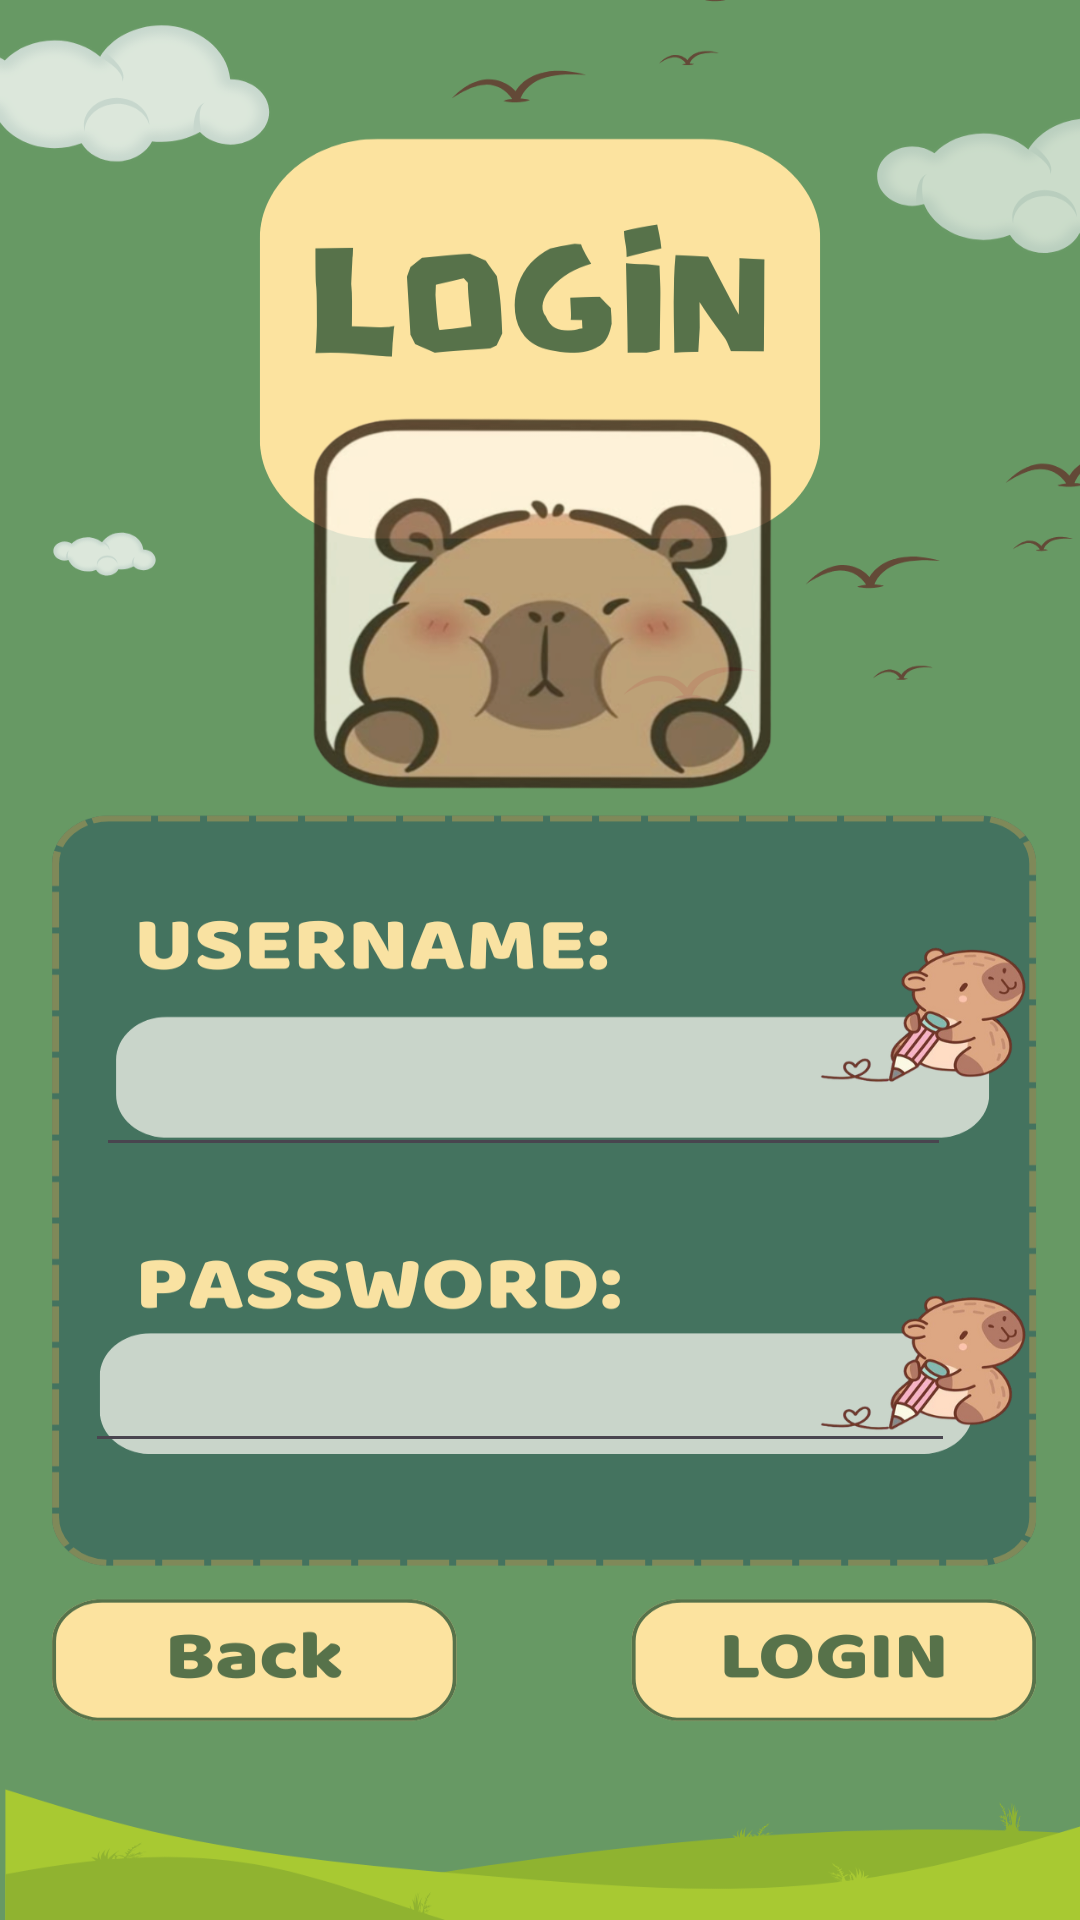

Android layout source for this screen:
<!-- AndroidManifest.xml: application theme Theme.CapyBara -->
<!-- res/layout/activity_login_page.xml -->
<?xml version="1.0" encoding="utf-8"?>
<androidx.constraintlayout.widget.ConstraintLayout xmlns:android="http://schemas.android.com/apk/res/android"
    xmlns:app="http://schemas.android.com/apk/res-auto"
    xmlns:tools="http://schemas.android.com/tools"
    android:id="@+id/main"
    android:background="@drawable/logninpage"
    android:layout_width="match_parent"
    android:layout_height="match_parent"
    tools:context=".LoginPage">

    <EditText
        android:id="@+id/editUsername"
        android:layout_width="285dp"
        android:layout_height="62dp"
        android:layout_margin="0dp"
        android:foregroundTint="#00FFFFFF"
        android:singleLine="false"
        app:layout_constraintBottom_toBottomOf="parent"
        app:layout_constraintEnd_toEndOf="parent"
        app:layout_constraintHorizontal_bias="0.428"
        app:layout_constraintStart_toStartOf="parent"
        app:layout_constraintTop_toTopOf="parent"
        app:layout_constraintVertical_bias="0.566"
        tools:ignore="MissingConstraints" />

    <EditText
        android:id="@+id/editPassword"
        android:layout_width="290dp"
        android:layout_height="45dp"
        android:layout_margin="0dp"
        android:inputType="textPassword"
        android:singleLine="false"
        app:layout_constraintBottom_toTopOf="@+id/loginback"
        app:layout_constraintEnd_toEndOf="parent"
        app:layout_constraintHorizontal_bias="0.404"
        app:layout_constraintStart_toStartOf="parent"
        app:layout_constraintTop_toBottomOf="@+id/editUsername"
        app:layout_constraintVertical_bias="0.595"
        tools:ignore="MissingConstraints" />

    <Button
        android:id="@+id/loginback"
        android:layout_width="186dp"
        android:layout_height="62dp"
        android:background="@android:color/transparent"
        app:layout_constraintBottom_toBottomOf="parent"
        app:layout_constraintEnd_toEndOf="parent"
        app:layout_constraintHorizontal_bias="0.0"
        app:layout_constraintStart_toStartOf="parent"
        app:layout_constraintTop_toTopOf="parent"
        app:layout_constraintVertical_bias="0.907" />

    <Button
        android:id="@+id/loginmainmenu"
        android:layout_width="182dp"
        android:layout_height="50dp"
        android:background="@android:color/transparent"
        app:layout_constraintBottom_toBottomOf="parent"
        app:layout_constraintEnd_toEndOf="parent"
        app:layout_constraintHorizontal_bias="0.933"
        app:layout_constraintStart_toStartOf="parent"
        app:layout_constraintTop_toTopOf="parent"
        app:layout_constraintVertical_bias="0.892" />


</androidx.constraintlayout.widget.ConstraintLayout>
<!-- resources referenced by this layout -->
<resources>
  <!-- drawable logninpage: png bitmap (drawable, 346296 bytes) -->
  <style name="Theme.CapyBara" parent="Base.Theme.CapyBara" />
  <style name="Base.Theme.CapyBara" parent="Theme.Material3.DayNight.NoActionBar">
          
          
      </style>
</resources>
